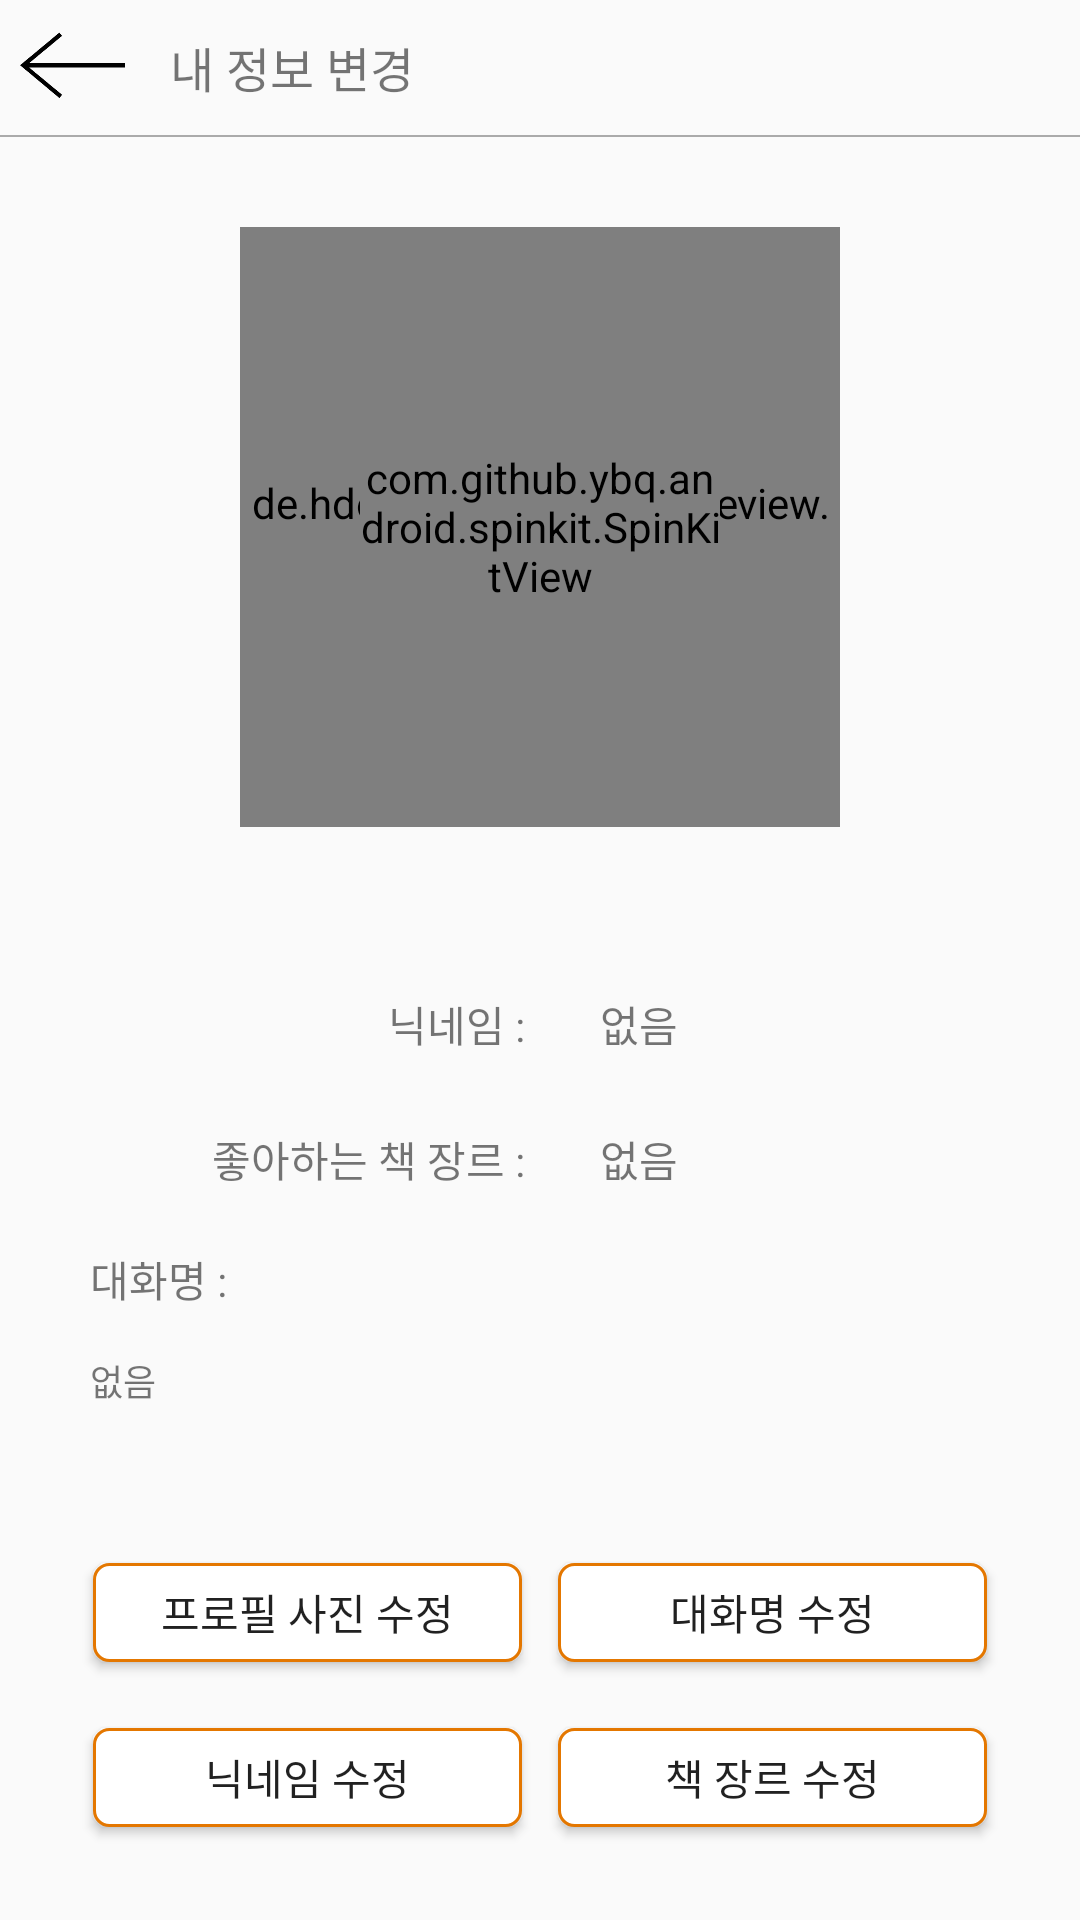

Write the Android layout XML for this screen, with the resource values it uses.
<!-- AndroidManifest.xml: application theme AppTheme -->
<!-- res/layout/home_00_my_info.xml -->
<?xml version="1.0" encoding="utf-8"?>
<android.support.constraint.ConstraintLayout xmlns:android="http://schemas.android.com/apk/res/android"
    xmlns:app="http://schemas.android.com/apk/res-auto"
    xmlns:tools="http://schemas.android.com/tools"
    android:layout_width="match_parent"
    android:layout_height="match_parent">

    <ImageButton
        android:id="@+id/my_info_back_B"
        android:layout_width="35dp"
        android:layout_height="35dp"
        android:layout_marginTop="5dp"
        android:layout_weight="1.5"
        android:background="@color/trans"
        android:scaleType="fitCenter"
        app:layout_constraintBottom_toTopOf="@+id/guideline16"
        app:layout_constraintEnd_toEndOf="parent"
        app:layout_constraintHorizontal_bias="0.02"
        app:layout_constraintStart_toStartOf="parent"
        app:layout_constraintTop_toTopOf="parent"
        app:srcCompat="@drawable/back" />

    <TextView
        android:id="@+id/textView14"
        android:layout_width="0dp"
        android:layout_height="35dp"
        android:layout_marginStart="15dp"
        android:layout_marginTop="5dp"
        android:layout_marginEnd="15dp"
        android:layout_weight="7"
        android:background="@null"
        android:gravity="center_vertical"
        android:text="내 정보 변경"
        android:textSize="16sp"
        app:layout_constraintEnd_toEndOf="parent"
        app:layout_constraintStart_toEndOf="@+id/my_info_back_B"
        app:layout_constraintTop_toTopOf="parent" />

    <View
        android:id="@+id/view"
        android:layout_width="0dp"
        android:layout_height="0.5dp"
        android:layout_marginTop="45dp"
        android:layout_weight="1"
        android:background="@android:color/darker_gray"
        app:layout_constraintEnd_toEndOf="parent"
        app:layout_constraintHorizontal_bias="0.0"
        app:layout_constraintStart_toStartOf="parent"
        app:layout_constraintTop_toTopOf="parent" />

    <de.hdodenhof.circleimageview.CircleImageView xmlns:app="http://schemas.android.com/apk/res-auto"
        android:id="@+id/my_info_profile"
        android:layout_width="200dp"
        android:layout_height="200dp"
        android:layout_marginTop="30dp"
        android:background="@color/trans"
        android:src="@drawable/user_profile"
        app:civ_border_color="@color/trans"
        app:civ_border_width="3dp"
        app:layout_constraintEnd_toEndOf="parent"
        app:layout_constraintStart_toStartOf="parent"
        app:layout_constraintTop_toBottomOf="@+id/view" />


    <View
        android:id="@+id/view5"
        android:layout_width="match_parent"
        android:layout_height="0.5dp"
        android:layout_marginTop="30dp"
        app:layout_constraintTop_toBottomOf="@+id/my_info_profile" />

    <TextView
        android:id="@+id/textView17"
        android:layout_width="0dp"
        android:layout_height="30dp"
        android:layout_marginStart="30dp"
        android:layout_marginTop="20dp"
        android:layout_marginEnd="5dp"
        android:gravity="end|center_vertical"
        android:text="닉네임 :"
        app:layout_constraintEnd_toStartOf="@+id/center_line"
        app:layout_constraintStart_toStartOf="parent"
        app:layout_constraintTop_toBottomOf="@+id/view5"
        app:layout_constraintVertical_chainStyle="spread" />

    <TextView
        android:id="@+id/home_00_my_info_nick"
        android:layout_width="0dp"
        android:layout_height="0dp"
        android:layout_marginStart="20dp"
        android:layout_marginEnd="15dp"
        android:gravity="center_vertical"
        android:maxLines="1"
        android:text="없음"
        app:layout_constraintBottom_toBottomOf="@+id/textView17"
        app:layout_constraintEnd_toEndOf="@+id/textView14"
        app:layout_constraintStart_toStartOf="@+id/center_line"
        app:layout_constraintTop_toTopOf="@+id/textView17"
        app:layout_constraintVertical_bias="1.0" />

    <TextView
        android:id="@+id/textView23"
        android:layout_width="0dp"
        android:layout_height="30dp"
        android:layout_marginTop="15dp"
        android:layout_marginEnd="5dp"
        android:gravity="end|center_vertical"
        android:text="좋아하는 책 장르 :"
        app:layout_constraintEnd_toStartOf="@+id/center_line"
        app:layout_constraintHorizontal_bias="0.0"
        app:layout_constraintStart_toStartOf="@+id/textView17"
        app:layout_constraintTop_toBottomOf="@+id/textView17"
        app:layout_constraintVertical_chainStyle="spread" />

    <TextView
        android:id="@+id/home_00_my_info_genre"
        android:layout_width="0dp"
        android:layout_height="30dp"
        android:layout_marginStart="20dp"
        android:gravity="start|center_vertical"
        android:text="없음"
        app:layout_constraintEnd_toEndOf="@+id/home_00_my_info_nick"
        app:layout_constraintStart_toStartOf="@+id/center_line"
        app:layout_constraintTop_toTopOf="@+id/textView23"
        app:layout_constraintVertical_chainStyle="spread" />

    <android.support.constraint.Guideline
        android:id="@+id/center_line"
        android:layout_width="wrap_content"
        android:layout_height="wrap_content"
        android:orientation="vertical"
        app:layout_constraintGuide_percent="0.5" />

    <Button
        android:id="@+id/my_info_profile_B"
        android:layout_width="0dp"
        android:layout_height="wrap_content"
        android:layout_marginEnd="5dp"
        android:layout_marginBottom="20dp"
        android:background="@drawable/all_stroke"
        android:minHeight="35dp"
        android:padding="5dp"
        android:text="프로필 사진 수정"
        app:layout_constraintBottom_toTopOf="@+id/my_info_nick_B"
        app:layout_constraintEnd_toStartOf="@+id/my_info_talk_B"
        app:layout_constraintHorizontal_bias="0.5"
        app:layout_constraintStart_toStartOf="@+id/textView17" />

    <Button
        android:id="@+id/my_info_talk_B"
        android:layout_width="0dp"
        android:layout_height="wrap_content"
        android:layout_marginStart="5dp"
        android:background="@drawable/all_stroke"
        android:minHeight="35dp"
        android:padding="5dp"
        android:text="대화명 수정"
        app:layout_constraintBottom_toBottomOf="@+id/my_info_profile_B"
        app:layout_constraintEnd_toEndOf="@+id/home_00_my_info_nick"
        app:layout_constraintHorizontal_bias="0.5"
        app:layout_constraintStart_toEndOf="@+id/my_info_profile_B" />

    <Button
        android:id="@+id/my_info_nick_B"
        android:layout_width="0dp"
        android:layout_height="wrap_content"
        android:layout_marginEnd="5dp"
        android:layout_marginBottom="30dp"
        android:background="@drawable/all_stroke"
        android:minHeight="35dp"
        android:padding="5dp"
        android:text="닉네임 수정"
        app:layout_constraintBottom_toBottomOf="parent"
        app:layout_constraintEnd_toStartOf="@+id/my_info_genre_B"
        app:layout_constraintHorizontal_bias="0.5"
        app:layout_constraintStart_toStartOf="@+id/textView17" />

    <Button
        android:id="@+id/my_info_genre_B"
        android:layout_width="0dp"
        android:layout_height="wrap_content"
        android:layout_marginStart="5dp"
        android:background="@drawable/all_stroke"
        android:minHeight="35dp"
        android:padding="5dp"
        android:text="책 장르 수정"
        android:textSize="14sp"
        app:layout_constraintBottom_toBottomOf="@+id/my_info_nick_B"
        app:layout_constraintEnd_toEndOf="@+id/home_00_my_info_nick"
        app:layout_constraintHorizontal_bias="0.5"
        app:layout_constraintStart_toEndOf="@+id/my_info_nick_B"
        app:layout_constraintTop_toTopOf="@+id/my_info_nick_B"
        app:layout_constraintVertical_bias="1.0" />

    <TextView
        android:id="@+id/textView24"
        android:layout_width="0dp"
        android:layout_height="30dp"
        android:layout_marginTop="10dp"
        android:layout_marginEnd="5dp"
        android:gravity="center_vertical|start"
        android:text="대화명 : "
        app:layout_constraintEnd_toStartOf="@+id/center_line"
        app:layout_constraintStart_toStartOf="@+id/textView17"
        app:layout_constraintTop_toBottomOf="@+id/textView23" />

    <TextView
        android:id="@+id/home_00_my_info_talk"
        android:layout_width="0dp"
        android:layout_height="0dp"
        android:layout_marginTop="10dp"
        android:layout_marginBottom="10dp"
        android:gravity="start"
        android:maxLines="3"
        android:text="없음"
        android:textSize="12sp"
        app:layout_constraintBottom_toTopOf="@+id/my_info_talk_B"
        app:layout_constraintEnd_toEndOf="@+id/home_00_my_info_nick"
        app:layout_constraintStart_toStartOf="@+id/textView17"
        app:layout_constraintTop_toBottomOf="@+id/textView24" />

    <com.github.ybq.android.spinkit.SpinKitView
        xmlns:app="http://schemas.android.com/apk/res-auto"
        android:id="@+id/my_info_progress"
        style="@style/SpinKitView.Large.FadingCircle"
        android:layout_width="120dp"
        android:layout_height="120dp"
        app:layout_constraintBottom_toBottomOf="@+id/my_info_profile"
        app:layout_constraintEnd_toEndOf="@+id/my_info_profile"
        app:layout_constraintStart_toStartOf="@+id/my_info_profile"
        app:layout_constraintTop_toTopOf="@+id/my_info_profile"
        app:SpinKit_Color="@color/colorAccent"/>

</android.support.constraint.ConstraintLayout>
<!-- resources referenced by this layout -->
<resources>
  <color name="colorAccent">#e47700</color>
  <color name="trans">#00ff0000</color>
  <!-- drawable all_stroke (drawable) -->
  <?xml version="1.0" encoding="utf-8"?>
  <layer-list xmlns:android="http://schemas.android.com/apk/res/android" >
  
      <item
          android:bottom="1dp"
          android:left="1dp"
          android:right="1dp"
          android:top="1dp">
          <shape android:shape="rectangle" >
              <stroke
                  android:width="1dp"
                  android:color="@color/mybrary_main" />
              <corners android:radius="5dp"/>
              <solid android:color="@color/white" />
          </shape>
  
      </item>
  
  </layer-list>
  <!-- drawable back: png bitmap (drawable, 3559 bytes) -->
  <style name="AppTheme" parent="Theme.AppCompat.Light.DarkActionBar">
          
          <item name="colorPrimary">@color/colorPrimary</item>
          <item name="colorPrimaryDark">@color/colorPrimaryDark</item>
          <item name="colorAccent">@color/colorAccent</item>
          <item name="windowActionBar">false</item>
          <item name="windowNoTitle">true</item>
  
          
          <item name="android:windowLightStatusBar">true</item>
  
      </style>
  <color name="mybrary_main">#e47700</color>
  <color name="white">#FFFFFF</color>
  <color name="colorPrimary">#bdbdbd</color>
  <color name="colorPrimaryDark">#efefef</color>
</resources>
